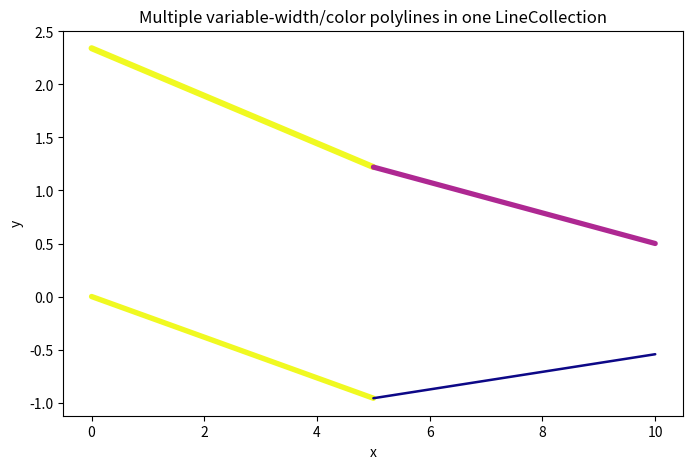

Write Python code to recreate this figure.
import typing
import numpy as np
import matplotlib.pyplot as plt
from matplotlib.collections import LineCollection


# Generate multiple polylines (for example, 3 sine waves with offsets)
num_lines = 2
num_points = 3

lines = []
colors = []
widths = []

for i in range(num_lines):
    x = np.linspace(0, 10, num_points)
    y = np.sin(x + i) + i * 1.5  # vertical offset for each line

    # Make color vary along the line (map y to color)
    color_values = plt.cm.plasma((y - y.min()) / (y.max() - y.min()))

    # Vary linewidth by slope magnitude
    line_widths = 1 + 3.0 * np.abs(np.gradient(y))

    # Build line segments for this line
    points = np.array([x, y]).T.reshape(-1, 1, 2)
    segments = np.concatenate([points[:-1], points[1:]], axis=1)

    lines.append(segments)
    colors.append(color_values[:-1])
    widths.append(line_widths[:-1])

# Flatten everything for one LineCollection
segments_all = np.vstack(lines)
colors_all = np.vstack(colors)
widths_all = np.hstack(widths)

# Create one LineCollection
# line_collection = LineCollection(segments_all, colors=colors_all, linewidths=widths_all, capstyle="round")
line_collection = LineCollection([])
# line_collection = LineCollection(segments_all, colors=colors_all, linewidths=widths_all, capstyle="round")

line_collection.set_paths(typing.cast(list, segments_all))
line_collection.set_color(typing.cast(list, colors_all))
line_collection.set_linewidth(typing.cast(list, widths_all))
line_collection.set_capstyle("round")

# Plot
fig, ax = plt.subplots(figsize=(8, 5))
ax.add_collection(line_collection)
ax.autoscale()
ax.set_title("Multiple variable-width/color polylines in one LineCollection")
ax.set_xlabel("x")
ax.set_ylabel("y")

plt.show()
